Run: headless pygame with SDL's dummy video driver; simulated clock (each Clock.tick advances the game by its frame time, no real sleeping); random seed 0; keys injected as events and as key.get_pressed() state; no mouse input.
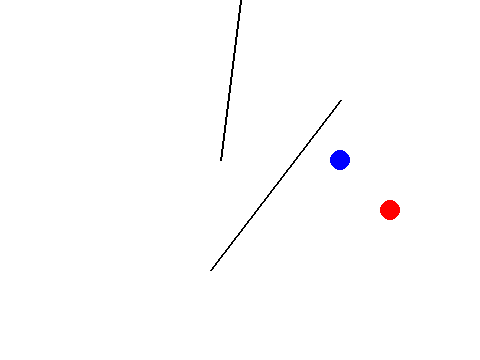
Frame 1 of 4 · flips 1–60 · no input
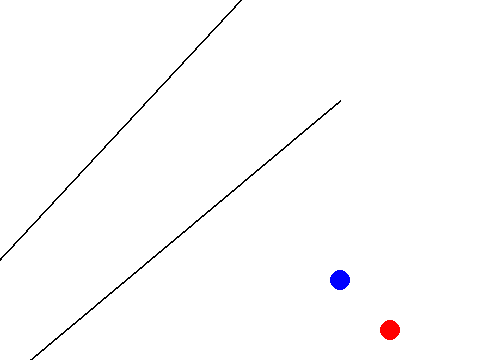
Frame 2 of 4 · flips 61–180 · tapped SPACE, RETURN · held RIGHT (→), D
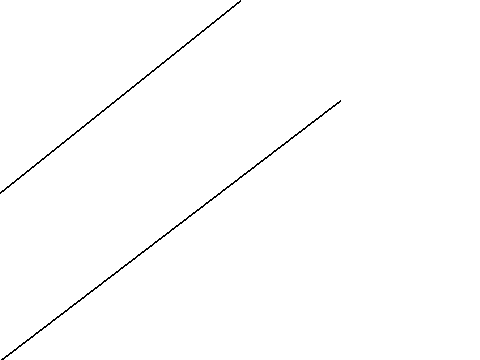
Frame 3 of 4 · flips 181–300 · held DOWN (↓), S
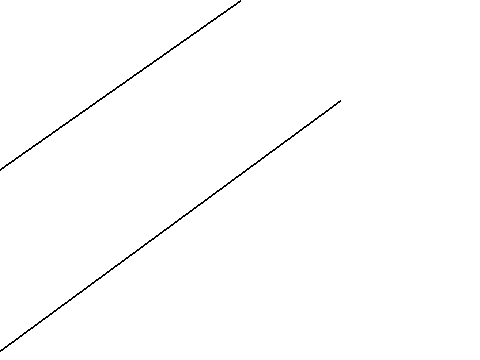
Frame 4 of 4 · flips 301–420 · held LEFT (←), A, UP (↑), W

The pygame program that drew these frames:

# -*- coding: utf-8 -*-
"""
Created on Sat Nov 17 18:46:22 2018

@author: JTColeman
"""

"""
To Do:
    Handle input from mouse
    Parent bars to masses
    Copy integration code to file
"""

import pygame

#defining some colors
black = 0, 0, 0
white = 255, 255, 255
red = 255, 0, 0
green = 0, 255, 0
blue = 0, 0, 255
yellow = 255, 255, 0
orange = 255, 165, 0
pink = 255, 105, 180

# create an SDL surface on a screen with this size
screen = pygame.display.set_mode((480,360))

class Mass:
    
    def __init__(self, x, y, size, color = (255, 255, 255), width = 0):
        self.x = x
        self.y = y
        self.size = size
        self.color = color
        self.width = width
        
    def display(self):
        pygame.draw.circle(screen, self.color, (self.x, self.y), self.size, self.width)
        
    def update(self, x, y):
        self.x = self.x + x
        self.y = self.y + y

class Tube:
    
    def __init__(self, startpos, endpos, color = (255, 255, 255), width = 2):
        self.startpos = startpos
        self.endpos = endpos
        self.color = color
        self.width = width
        
    def display(self):
        pygame.draw.line(screen, self.color, self.startpos, self.endpos, self.width)
        
    def update(self, x, y):
        #self.startpos = (self.startpos[0] + 1, self.startpos[1] + 1)
        self.endpos = (self.endpos[0] + x, self.endpos[1] + y)


def main():
    # initialize pygame
    pygame.init()
    
    pygame.display.set_caption("Double Pendulum")
    
    #ticks
    clock = pygame.time.Clock()
    
    # main loop condition
    running = True 
    
    circle = Mass(150 + 240, 150, 10, red)
    circle2 = Mass(100 + 240, 100, 10, blue)
    
    tube1 = Tube((240 , 0), (100 + 240, 100), black)
    tube2 = Tube((100 + 240, 100), (150 + 240, 150), black)
    
    fps = 60
    
    #main loop
    while running:
        # limit frame rate
        clock.tick(fps)
        
        # event handling
        for event in pygame.event.get():
            #handle quitting event
            if event.type == pygame.QUIT:
                # exit main loop
                running = False
        
        screen.fill(white)
        
        
        circle.update(0, 1)
        circle2.update(0, 1)
        tube1.update(-2, 1)
        tube2.update(-3, 2)
        
        
        circle.display()
        circle2.display()
        tube1.display()
        tube2.display()
        
        pygame.display.flip()
                
    pygame.quit()
                
if __name__=="__main__":
    
    main()
